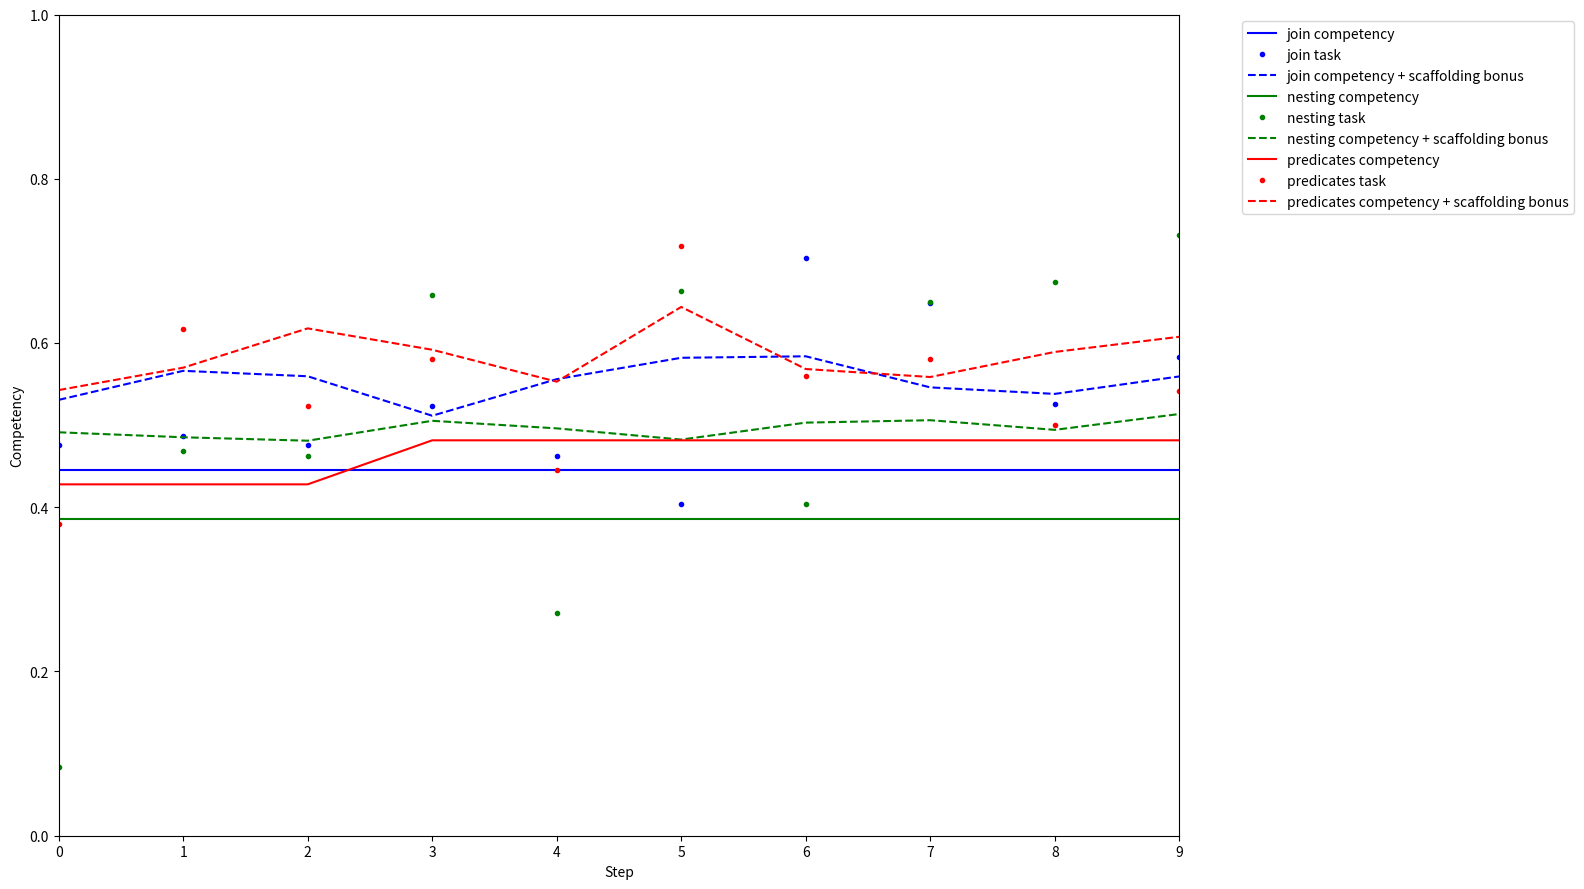

Here is the Python script that generated this plot:
import pprint
import random
import matplotlib.pyplot as plt
import numpy as np

printer = pprint.PrettyPrinter(indent=1)


def rgbeta(n: int, mean: float, var: float, min: float = 0, max: float = 1) -> float:
    dmin = mean - min
    dmax = max - mean

    if dmin <= 0 or dmax <= 0:
        raise ValueError(f"mean must be between min = {min} and max = {max}")

    if var >= dmin * dmax:
        raise ValueError(
            f"var must be less than (mean - min) * (max - mean) = {dmin * dmax}")

    mx = (mean - min) / (max - min)
    vx = var / (max - min) ** 2

    a = ((1 - mx) / vx - 1 / mx) * mx ** 2
    b = a * (1 / mx - 1)

    x = np.random.beta(a, b, n)
    y = (max - min) * x + min

    return y.tolist()


def calc_complexity(frequency, regulation=0.5, weight=1):
    return (frequency * weight) ** (1 / regulation) / ((1 + (frequency * weight)) ** (1 / regulation))


def create_random_task_parameters(dql_model: dict[str, list[str]]):
    return {key: [random.randint(0, 7) for _ in dql_model[key]] for key in dql_model}


def create_task_with_parameters(dql_model: dict[str, list[str]], parameters: dict[str, list[int]]):
    return {key: [parameters[key][i] for i in range(len(dql_model[key]))] for key in dql_model}


def calc_task_complexities(task: dict[str, list[int]]):
    return {key: calc_complexity_for_category(category) for key, category in task.items()}


def calc_complexity_for_category(category: list[int]):
    return list(calc_complexity(frequency, regulation=0.5, weight=1) for frequency in category)


def create_learner_scaffolded_competence_bonuses(dql_model: dict[str, list[str]]):
    return {key: rgbeta(len(dql_model[key]), 0.1, 0.002, 0, 1) for key in dql_model}


def sample_from_snd_vectorized_and_normalize(X: list[float], mean=0, sd=1):
    # Generate random normal samples and normalize using min-max
    samples = np.random.normal(mean, sd, len(X))
    min_x = min(samples)
    max_x = max(samples)
    return ((samples - min_x) / (max_x - min_x)).tolist()


def create_learner_competencies(dql_model: dict[str, list[str]]):
    return {key: sample_from_snd_vectorized_and_normalize(dql_model[key]) for key in dql_model}


def create_learner_population(learner_count: int, task_count: int, dql_model: dict[str, list[str]]):
    return {
        "learner_competencies": [create_learner_competencies(dql_model) for _ in range(learner_count)],
        "scaffolding_competence_bonus_per_step_and_learner": [[create_learner_scaffolded_competence_bonuses(dql_model) for _ in range(learner_count)] for _ in range(task_count)]
    }


def calculate_delta(learner_competency: dict[str, list[str]], task_complexities: dict[str, list[str]], scaffolding_bonus: dict[str, list[str]]):
    result = {}
    for key in learner_competency:
        result[key] = []
        for i in range(len(learner_competency[key])):
            k = learner_competency[key][i]
            c = task_complexities[key][i]
            t = scaffolding_bonus[key][i]
            if (c <= k or c > k + t):
                result[key].append(0)
            else:
                result[key].append(c - k)
    return result


def add_delta_to_competency(competency: dict[str, list[str]], delta: dict[str, list[str]]):
    return {key: [competency[key][i] + delta[key][i] for i in range(len(competency[key]))] for key in competency}


def random_task_parameters_per_task_per_learner(dql_model: dict[str, list[str]], task_count: int, learner_count: int):
    return [
        [create_random_task_parameters(dql_model) for _ in range(learner_count)] for _ in range(task_count)]


def simulate_task_adaptation(task_count: int, learner_count: int, dql_model: dict[str, list[str]]):

    learner_population = create_learner_population(
        learner_count, task_count, dql_model)

    simulationLog = [{
        "tasks": [],
        "competencies": [],
        "scaffolding_bonuses": [],
        "deltas": []
    } for _ in range(learner_count)]

    for i in range(task_count):
        for j in range(learner_count):
            task_parameters = create_random_task_parameters(dql_model)
            task = create_task_with_parameters(dql_model, task_parameters)
            task_complexities = calc_task_complexities(task)
            learner_competency = learner_population["learner_competencies"][j]
            scaffolding_bonus = learner_population["scaffolding_competence_bonus_per_step_and_learner"][i][j]
            delta = calculate_delta(
                learner_competency, task_complexities, scaffolding_bonus)

            # update the learner competency in the global learner population
            learner_population["learner_competencies"][j] = add_delta_to_competency(
                learner_competency, delta)

            simulationLog[j]["tasks"].append(task)
            simulationLog[j]["competencies"].append(learner_competency)
            simulationLog[j]["scaffolding_bonuses"].append(scaffolding_bonus)
            simulationLog[j]["deltas"].append(delta)

    return simulationLog


def plot_simulation_log(simulationLog: dict[str, list[list[float]]], dql_model: dict[str, list[str]], learnerId: int):
    plt.figure(figsize=(16, 9))
    colors = ['b', 'g', 'r', 'c', 'm', 'y', 'k']
    for i, key in enumerate(dql_model):
        color = colors[i % len(colors)]

        aggregated_competency_values = []
        aggregated_task_values = []
        aggregated_competency_plus_bonus_values = []
        for i in range(task_count):
            # Get competency value
            competency_values = simulationLog[learnerId]["competencies"][i][key]
            competency_aggregated = sum(
                competency_values)/len(competency_values)
            aggregated_competency_values.append(competency_aggregated)

            # Get task complexity value
            task_values = calc_task_complexities(
                simulationLog[learnerId]["tasks"][i])[key]
            task_aggregated = sum(task_values)/len(task_values)
            aggregated_task_values.append(task_aggregated)

            scaffolding_bonus_values = simulationLog[learnerId]["scaffolding_bonuses"][i][key]
            # Add the scaffolding bonus to the competency value
            competency_plus_bonus_values = [
                a + b for a, b in zip(scaffolding_bonus_values, competency_values)]
            competency_plus_bonus_aggregated = sum(
                competency_plus_bonus_values)/len(competency_plus_bonus_values)
            aggregated_competency_plus_bonus_values.append(
                competency_plus_bonus_aggregated)

        plt.plot(range(task_count), aggregated_competency_values,
                 color=color, label=f'{key} competency')
        plt.plot(range(task_count), aggregated_task_values,
                 '.', color=color, label=f'{key} task')
        plt.plot(range(task_count), aggregated_competency_plus_bonus_values,
                 '--', color=color, label=f'{key} competency + scaffolding bonus')

    plt.ylim(0, 1)
    plt.xlim(0, task_count-1)
    plt.ylabel("Competency")
    plt.xlabel("Step")
    plt.legend(bbox_to_anchor=(1.05, 1), loc='upper left')
    plt.tight_layout()
    plt.savefig(
        f"sql_task_adaptation_{learnerId}.png", dpi=300, bbox_inches="tight")


dql_model = {
    "join": ["inner_join", "outer_join", "self_join"],
    "nesting": ["cte", "correlated_subquery", "uncorrelated_subquery"],
    "predicates": ["basic_operators", "logical_operators", "set_operators"]
}

task_count = 10
learner_count = 1

simulationLog = simulate_task_adaptation(
    task_count, learner_count, dql_model)

# funciton that calculates the sum of all deltas for a learner over all tasks


def sum_deltas(simulationLog: dict[str, list[list[float]]], learnerId: int):
    deltas = simulationLog[learnerId]["deltas"]
    sum = 0
    for delta in deltas:
        for key in delta:
            # if a value greater than 0 is in delta[key], add 1 to sum
            if any(value > 0 for value in delta[key]):
                sum += 1
    return sum


print(sum_deltas(simulationLog, 0))

for i in range(learner_count):
    plot_simulation_log(simulationLog, dql_model, i)


# plot competency over time
# plt.plot(range(task_count), simulationLog["competencies"])

# printer.pprint(
#     learner_population["scaffolding_competence_bonus_per_step_and_learner"])

# random_task_parameters = create_random_task_parameters(dql_model)

# print(calc_task_complexities(create_task_with_parameters(
#     dql_model, random_task_parameters)))


# c1 = calc_complexity_for_task(create_random_task(dql_model))
# c2 = calc_complexity_for_task(create_random_task(dql_model))
# c3 = calc_complexity_for_task(create_random_task(dql_model))
# c4 = calc_complexity_for_task(create_random_task(dql_model))
# c5 = calc_complexity_for_task(create_random_task(dql_model))
# c6 = calc_complexity_for_task(create_random_task(dql_model))
# c7 = calc_complexity_for_task(create_random_task(dql_model))
# c8 = calc_complexity_for_task(create_random_task(dql_model))
# c9 = calc_complexity_for_task(create_random_task(dql_model))
# c10 = calc_complexity_for_task(create_random_task(dql_model))


# # print(c1, c2, c3, c4, c5, c6, c7, c8, c9, c10)

# k1 = random.random()
# k2 = random.random()
# k3 = random.random()
# k4 = random.random()
# k5 = random.random()
# k6 = random.random()
# k7 = random.random()
# k8 = random.random()
# k9 = random.random()
# k10 = random.random()

# # print(k1, k2, k3, k4, k5, k6, k7, k8, k9, k10)

# t1 = c1 + 0.1
# t2 = c2 + 0.1
# t3 = c3 + 0.1
# t4 = c4 + 0.1
# t5 = c5 + 0.1
# t6 = c6 + 0.1
# t7 = c7 + 0.1
# t8 = c8 + 0.1
# t9 = c9 + 0.1
# t10 = c10 + 0.1

# d1 = 0 if (c1 <= k1 or c1 > k1 + t1) else k1 - c1
# d2 = 0 if (c2 <= k2 or c2 > k2 + t2) else k2 - c2
# d3 = 0 if (c3 <= k3 or c3 > k3 + t3) else k3 - c3
# d4 = 0 if (c4 <= k4 or c4 > k4 + t4) else k4 - c4
# d5 = 0 if (c5 <= k5 or c5 > k5 + t5) else 1
# d6 = 0 if (c6 <= k6 or c6 > k6 + t6) else k6 - c6
# d7 = 0 if (c7 <= k7 or c7 > k7 + t7) else k7 - c7
# d8 = 0 if (c8 <= k8 or c8 > k8 + t8) else k8 - c8
# d9 = 0 if (c9 <= k9 or c9 > k9 + t9) else k9 - c9
# d10 = 0 if (c10 <= k10 or c10 > k10 + t10) else 1

# # print(d1, d2, d3, d4, d5, d6, d7, d8, d9, d10)

# deltasum = d1 + d2 + d3 + d4 + d5 + d6 + d7 + d8 + d9 + d10

# # print(deltasum)

# # plot d in relation to the step from 1 to 10
# # plt.plot(range(1, 11), [d1, d2, d3, d4, d5, d6, d7, d8, d9, d10])
# # plt.savefig("d.png")
